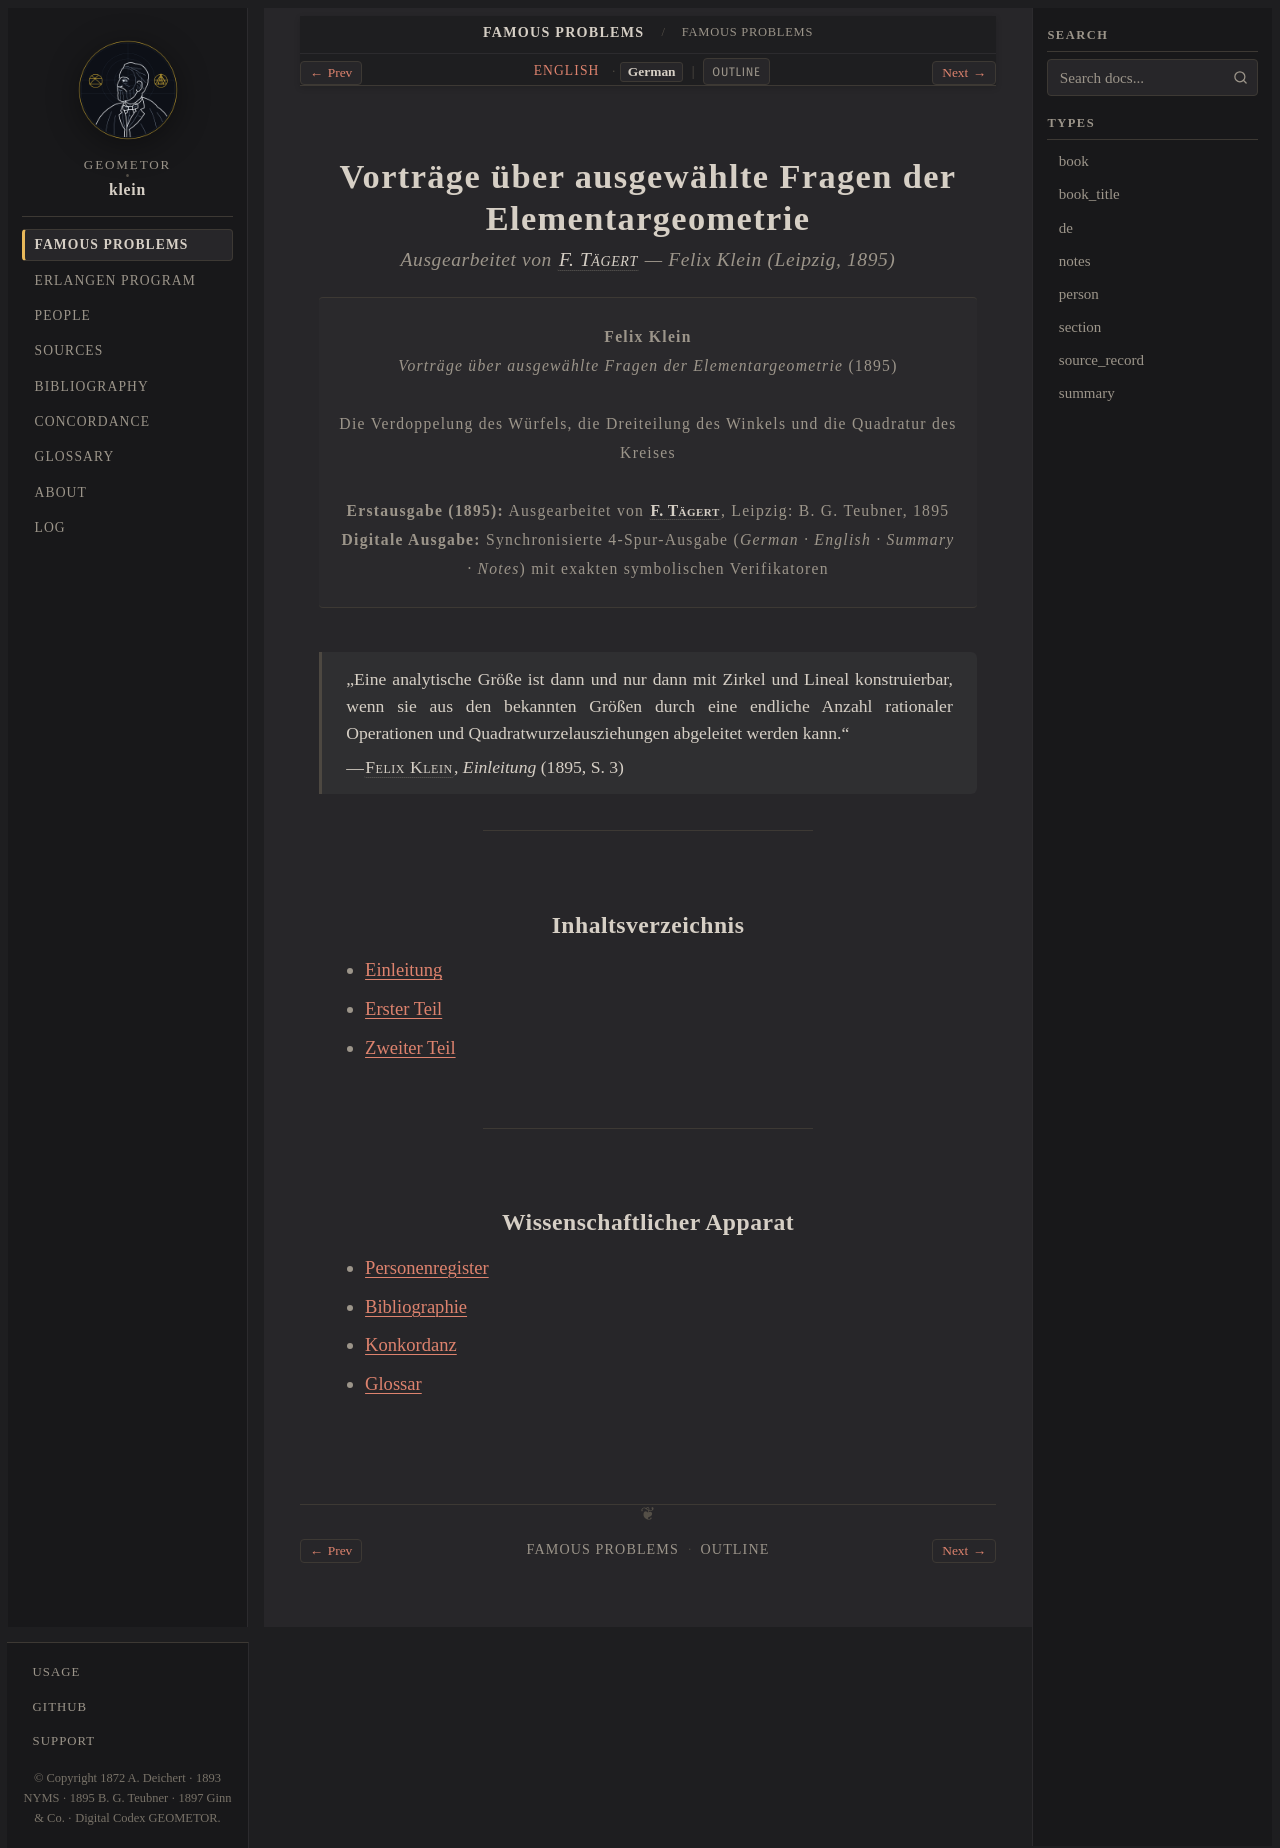

repository: geometor/klein · page: famous_problems/title-de.html · generator: sphinx

:type: book_title
:layout: book
:title: Vorträge über ausgewählte Fragen der Elementargeometrie
:book_title: Vorträge über ausgewählte Fragen der Elementargeometrie
:book_subtitle: Ausgearbeitet von F. Tägert — Felix Klein (Leipzig, 1895)
:author: Felix Klein
:toc_label: Inhaltsverzeichnis
:persons_label: Personenregister
:bibliography_label: Bibliographie
:glossary_label: Glossar
:tracks: English: index | German: title-de

.. _fp-title-de:

===========================================================
Vorträge über ausgewählte Fragen der Elementargeometrie
===========================================================

.. rubric:: Ausgearbeitet von :person:`F. Tägert <taegert>` — Felix Klein (Leipzig, 1895)

.. container:: title-page

   | **Felix Klein**
   | *Vorträge über ausgewählte Fragen der Elementargeometrie* (1895)
   |
   | Die Verdoppelung des Würfels, die Dreiteilung des Winkels und die Quadratur des Kreises
   |
   | **Erstausgabe (1895):** Ausgearbeitet von :person:`F. Tägert <taegert>`, Leipzig: B. G. Teubner, 1895
   | **Digitale Ausgabe:** Synchronisierte 4-Spur-Ausgabe (*German · English · Summary · Notes*) mit exakten symbolischen Verifikatoren

.. epigraph::

   „Eine analytische Größe ist dann und nur dann mit Zirkel und Lineal konstruierbar, wenn sie aus den bekannten Größen durch eine endliche Anzahl rationaler Operationen und Quadratwurzelausziehungen abgeleitet werden kann.“

   — :person:`Felix Klein <klein>`, *Einleitung* (1895, S. 3)

----

Inhaltsverzeichnis
------------------

* :doc:`Einleitung <intro/de>`
* :doc:`Erster Teil <part_1/index>`
* :doc:`Zweiter Teil <part_2/index>`

----

Wissenschaftlicher Apparat
--------------------------

* :doc:`Personenregister </people/index>`
* :doc:`Bibliographie </bibliography>`
* :doc:`Konkordanz </concordance>`
* :doc:`Glossar </glossary>`
